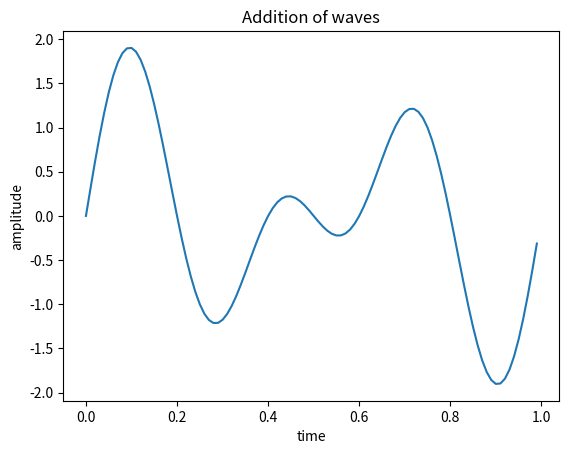

This chart was generated by the following Python code:
import numpy as np
from matplotlib import pyplot as plt
t=np.arange(0,1,0.01)
f1=2
f2=3
x1=np.sin(2*np.pi*f1*t)
y1=np.sin(2*np.pi*f2*t)
z=x1+y1
plt.plot(t,z)
plt.xlabel("time")
plt.ylabel("amplitude")
plt.title("Addition of waves")
plt.show() 
